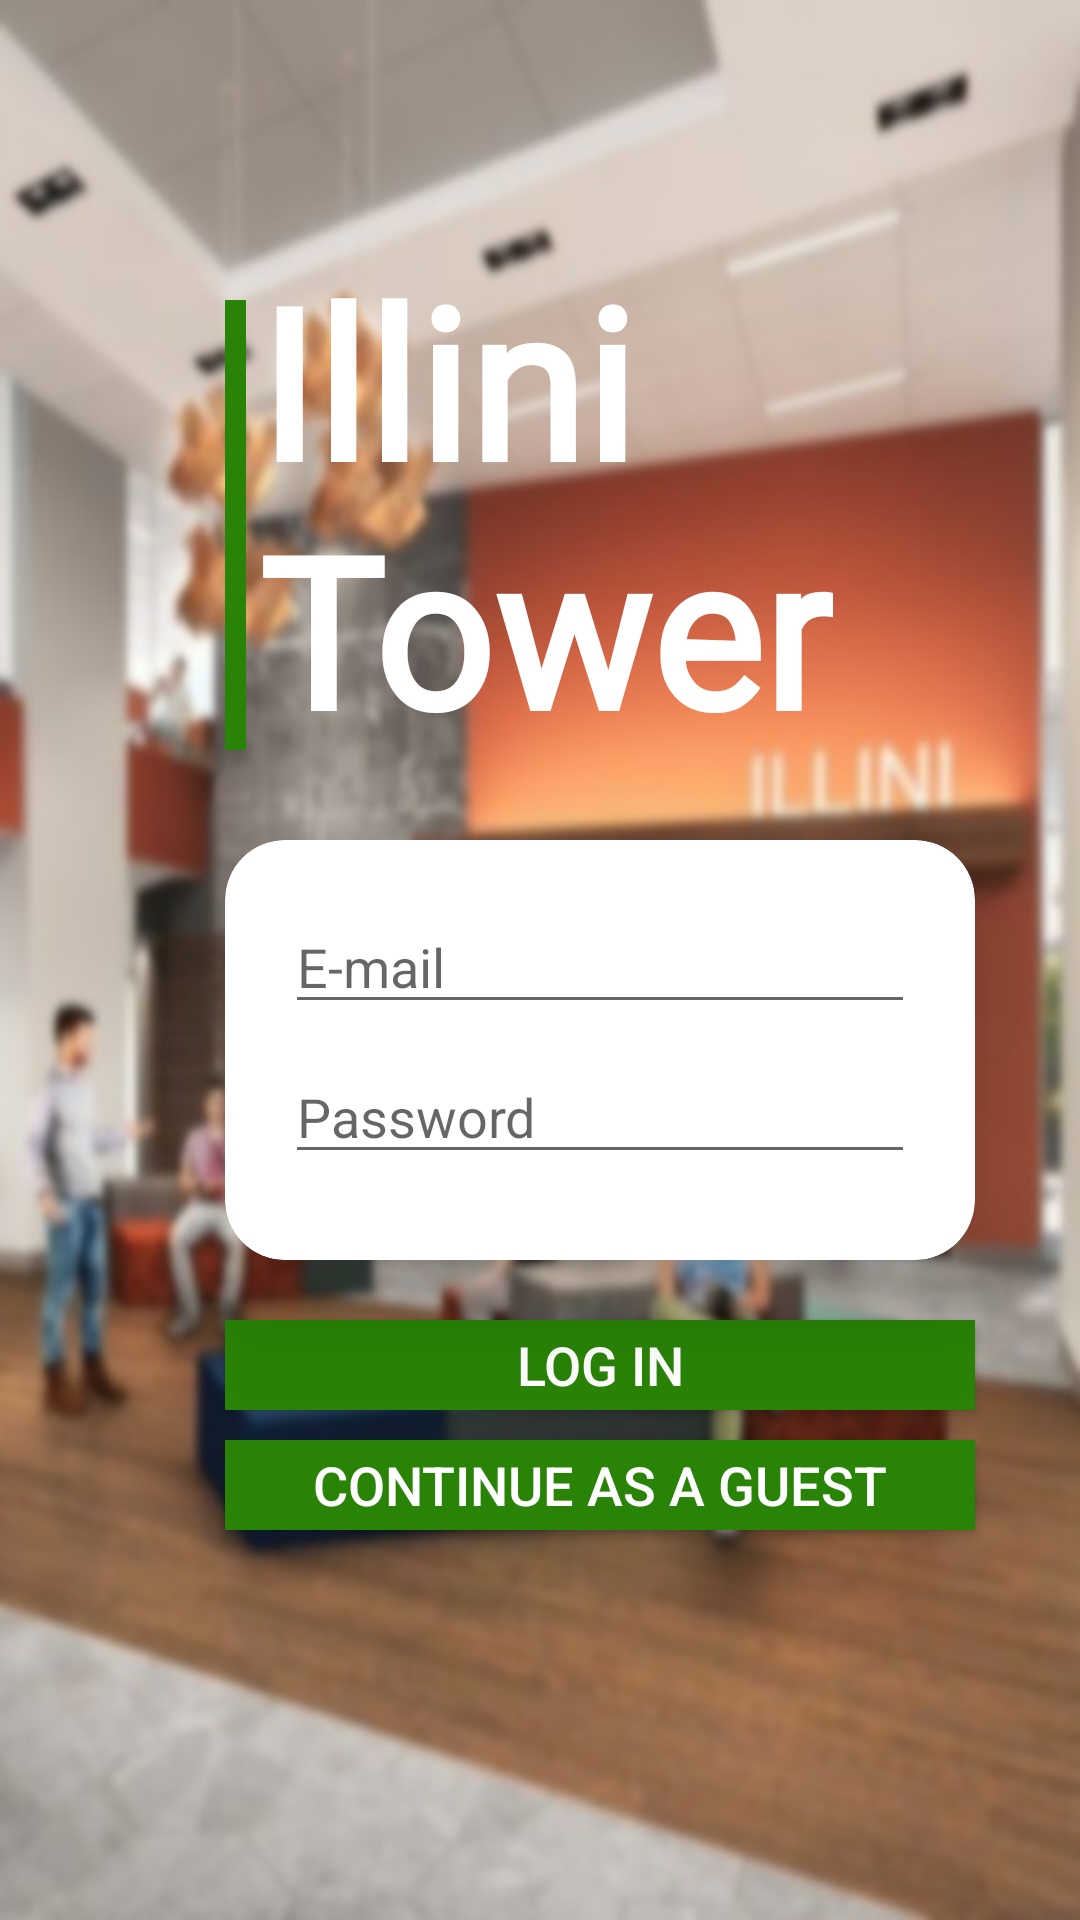

Android layout source for this screen:
<!-- AndroidManifest.xml: application theme AppTheme -->
<!-- res/layout/activity_log_in.xml -->
<?xml version="1.0" encoding="utf-8"?>
<RelativeLayout xmlns:android="http://schemas.android.com/apk/res/android"
    xmlns:app="http://schemas.android.com/apk/res-auto"
    xmlns:tools="http://schemas.android.com/tools"
    android:layout_width="match_parent"
    android:layout_height="match_parent"
    tools:context=".LogIn">

    <ImageView
        android:id="@+id/imgBackground"
        android:layout_width="wrap_content"
        android:layout_height="wrap_content"
        android:layout_alignParentStart="true"
        android:layout_alignParentTop="true"
        android:layout_marginStart="0dp"
        android:layout_marginTop="0dp"
        android:background="@drawable/lobby_blurred"
        android:scaleType="fitStart" />

    <TextView
        android:id="@+id/txtIllini"
        android:layout_width="wrap_content"
        android:layout_height="wrap_content"
        android:layout_alignParentStart="true"
        android:layout_alignParentTop="true"
        android:layout_marginStart="86dp"
        android:layout_marginTop="80dp"
        android:fontFamily="@font/asap"
        android:text="Illini"
        android:textColor="@color/cardview_light_background"
        android:textSize="70sp"
        android:textStyle="bold" />

    <TextView
        android:id="@+id/txtTower"
        android:layout_width="wrap_content"
        android:layout_height="wrap_content"
        android:layout_alignParentStart="true"
        android:layout_alignParentTop="true"
        android:layout_marginStart="86dp"
        android:layout_marginTop="163dp"
        android:fontFamily="@font/asap"
        android:text="Tower"
        android:textColor="@color/cardview_light_background"
        android:textSize="70sp"
        android:textStyle="bold" />

    <View
        android:layout_width="7dp"
        android:layout_height="150dp"
        android:layout_alignParentStart="true"
        android:layout_gravity="center"
        android:layout_marginStart="75dp"
        android:layout_marginTop="100sp"
        android:background="@color/colorPrimaryDark" />

    <android.support.v7.widget.CardView
        android:layout_width="250dp"
        android:layout_height="140dp"
        android:layout_alignParentBottom="true"
        android:layout_marginStart="75dp"
        android:layout_marginLeft="50dp"
        android:layout_marginBottom="220dp"
        android:background="@color/cardview_light_background"
        app:cardBackgroundColor="@color/cardview_light_background"
        app:cardCornerRadius="20dp"
        app:cardElevation="20dp">

        <EditText
            android:id="@+id/etUsername"
            android:layout_width="wrap_content"
            android:layout_height="wrap_content"
            android:layout_marginLeft="20dp"
            android:layout_marginTop="20dp"
            android:ems="10"
            android:hint="E-mail"
            android:inputType="textEmailAddress" />

        <EditText
            android:id="@+id/etPassword"
            android:layout_width="wrap_content"
            android:layout_height="wrap_content"
            android:layout_marginLeft="20dp"
            android:layout_marginTop="70dp"
            android:ems="10"
            android:hint="Password"
            android:inputType="textPassword" />

    </android.support.v7.widget.CardView>

    <Button
        android:id="@+id/btnGuest"
        android:layout_width="250dp"
        android:layout_height="30dp"
        android:layout_alignParentBottom="true"
        android:layout_marginStart="75dp"
        android:layout_marginBottom="130dp"
        android:background="@color/colorPrimaryDark"
        android:elevation="20dp"
        android:text="Continue as a Guest"
        android:textColor="@color/cardview_light_background"
        android:textSize="18sp" />

    <Button
        android:id="@+id/btnLogIn"
        android:layout_width="250dp"
        android:layout_height="30dp"
        android:layout_alignParentBottom="true"
        android:layout_marginStart="75dp"
        android:layout_marginBottom="170dp"
        android:background="@color/colorPrimaryDark"
        android:elevation="20dp"
        android:text="Log In"
        android:textColor="@color/cardview_light_background"
        android:textSize="18sp" />

</RelativeLayout>
<!-- resources referenced by this layout -->
<resources>
  <color name="colorPrimaryDark">#298306</color>
  <!-- drawable lobby_blurred: jpg bitmap (drawable, 51637 bytes) -->
  <style name="AppTheme" parent="Theme.AppCompat.Light.NoActionBar">
          
          <item name="colorPrimary">@color/colorPrimary</item>
          <item name="colorPrimaryDark">@color/colorPrimaryDark</item>
          <item name="colorAccent">@color/colorAccent</item>
      </style>
  <color name="colorPrimary">#008577</color>
  <color name="colorAccent">#d8761b</color>
</resources>
